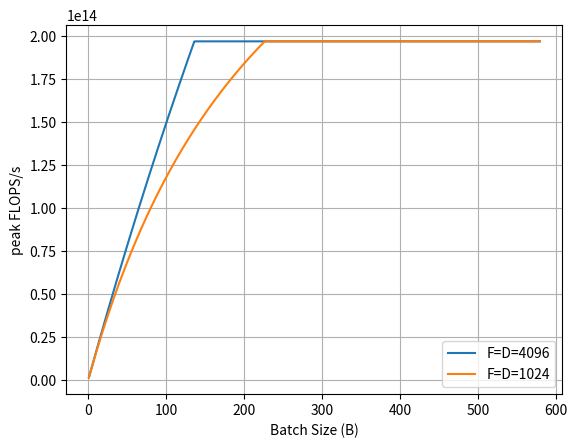

Generate this figure with matplotlib:
# %%

import numpy as np
import matplotlib.pyplot as plt

def roofline_plot(B, D, F):
    flops = 2*B*D*F
    comm_bytes = 2*B*D + D*F + 2*B*F
    t_math = flops / 1.97e14
    t_comm = comm_bytes / 8.2e11
    t_lower = np.maximum(t_math, t_comm)
    return flops / t_lower

Bs = np.arange(1, 580)

roofline_4096 = roofline_plot(Bs, 4096, 4096)
roofline_1024 = roofline_plot(Bs, 1024, 1024)

plt.plot(Bs, roofline_4096, label='F=D=4096')
plt.plot(Bs, roofline_1024, label='F=D=1024')
plt.xlabel('Batch Size (B)')
plt.ylabel('peak FLOPS/s')
plt.legend()
plt.grid()

# %%
